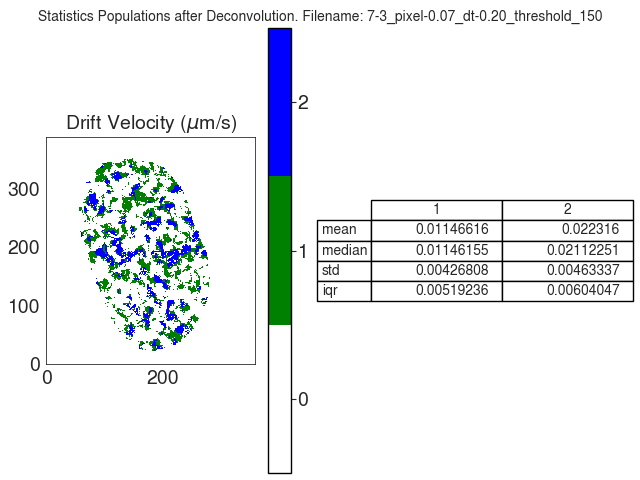

The data file committed next to this chart (first rows):
V
, 1, 2
mean, 0.01147, 0.02232
median, 0.01146, 0.02112
std, 0.004268, 0.004633
iqr, 0.005192, 0.00604
